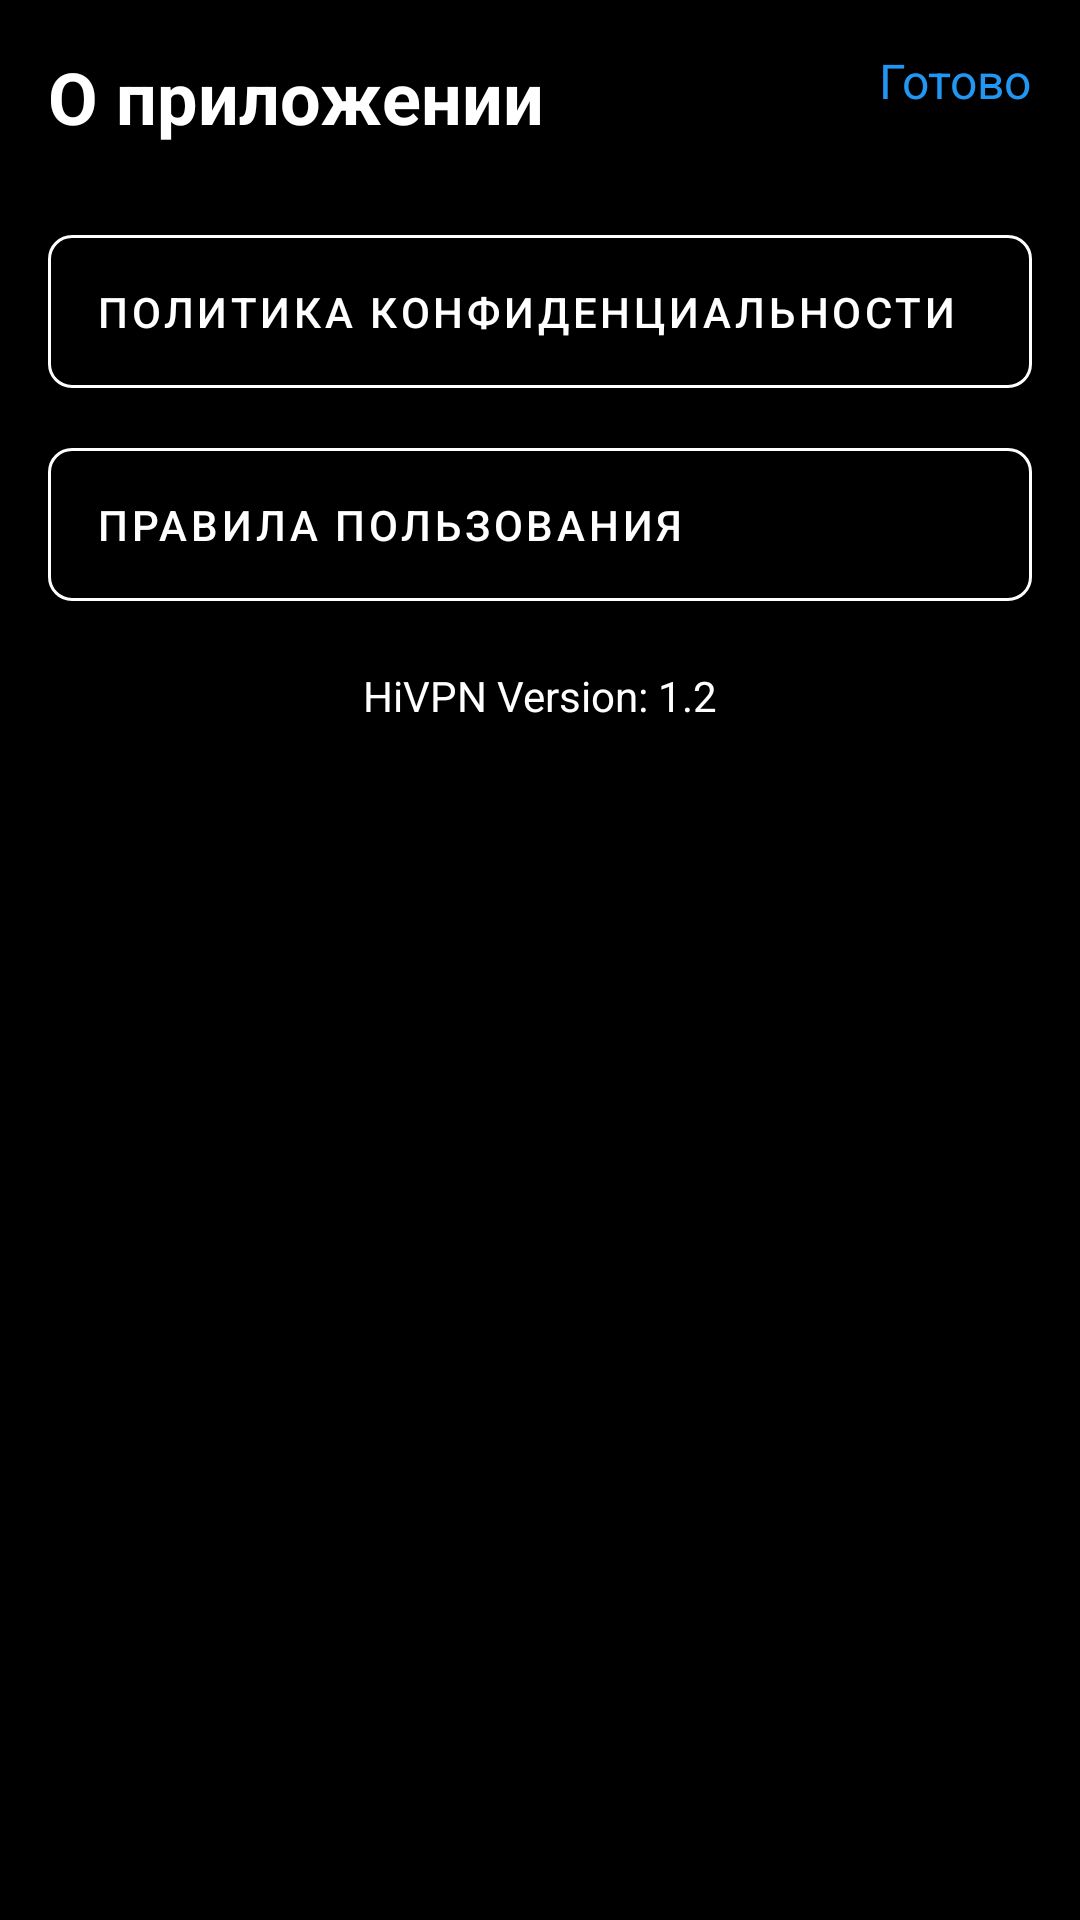

Reconstruct the res/layout file that produces this screen, plus the resources it refers to.
<!-- AndroidManifest.xml: activity theme Theme.HiVPN -->
<!-- res/layout/activity_about.xml -->
<?xml version="1.0" encoding="utf-8"?>
<androidx.constraintlayout.widget.ConstraintLayout xmlns:android="http://schemas.android.com/apk/res/android"
    xmlns:app="http://schemas.android.com/apk/res-auto"
    android:layout_width="match_parent"
    android:layout_height="match_parent"
    android:background="@color/black">

    <TextView
        android:id="@+id/doneButton"
        android:layout_width="wrap_content"
        android:layout_height="wrap_content"
        android:layout_marginEnd="16dp"
        android:layout_marginTop="16dp"
        android:text="Готово"
        android:textColor="@color/blue"
        android:textSize="16sp"
        app:layout_constraintEnd_toEndOf="parent"
        app:layout_constraintTop_toTopOf="parent" />

    <TextView
        android:id="@+id/titleText"
        android:layout_width="wrap_content"
        android:layout_height="wrap_content"
        android:layout_marginStart="16dp"
        android:layout_marginTop="16dp"
        android:text="О приложении"
        android:textColor="@color/white"
        android:textSize="24sp"
        android:textStyle="bold"
        app:layout_constraintStart_toStartOf="parent"
        app:layout_constraintTop_toTopOf="parent" />

    <com.google.android.material.button.MaterialButton
        android:id="@+id/privacyPolicyButton"
        android:layout_width="match_parent"
        android:layout_height="wrap_content"
        android:layout_marginStart="16dp"
        android:layout_marginTop="24dp"
        android:layout_marginEnd="16dp"
        android:gravity="start|center_vertical"
        android:padding="16dp"
        android:text="Политика Конфиденциальности"
        android:textColor="@color/white"
        app:backgroundTint="@color/black"
        app:cornerRadius="8dp"
        app:strokeColor="@color/white"
        app:strokeWidth="1dp"
        app:layout_constraintTop_toBottomOf="@id/titleText" />

    <com.google.android.material.button.MaterialButton
        android:id="@+id/termsButton"
        android:layout_width="match_parent"
        android:layout_height="wrap_content"
        android:layout_marginStart="16dp"
        android:layout_marginTop="8dp"
        android:layout_marginEnd="16dp"
        android:gravity="start|center_vertical"
        android:padding="16dp"
        android:text="Правила Пользования"
        android:textColor="@color/white"
        app:backgroundTint="@color/black"
        app:cornerRadius="8dp"
        app:strokeColor="@color/white"
        app:strokeWidth="1dp"
        app:layout_constraintTop_toBottomOf="@id/privacyPolicyButton" />

    <TextView
        android:id="@+id/versionText"
        android:layout_width="wrap_content"
        android:layout_height="wrap_content"
        android:layout_marginTop="16dp"
        android:text="HiVPN Version: 1.2"
        android:textColor="@color/white"
        android:textSize="14sp"
        app:layout_constraintEnd_toEndOf="parent"
        app:layout_constraintStart_toStartOf="parent"
        app:layout_constraintTop_toBottomOf="@id/termsButton" />

</androidx.constraintlayout.widget.ConstraintLayout>
<!-- resources referenced by this layout -->
<resources>
  <color name="black">#FF000000</color>
  <color name="blue">#2196F3</color>
  <color name="white">#FFFFFFFF</color>
  <style name="Theme.HiVPN" parent="Theme.MaterialComponents.DayNight.NoActionBar">
  
          <item name="colorPrimary">@color/black</item>
          <item name="colorPrimaryVariant">@color/black</item>
          <item name="colorOnPrimary">@color/white</item>
  
          <item name="colorSecondary">@color/white</item>
          <item name="colorSecondaryVariant">@color/white</item>
          <item name="colorOnSecondary">@color/black</item>
  
          <item name="android:statusBarColor">@color/black</item>
  
          <item name="android:windowBackground">@color/black</item>
  
          <item name="android:textColor">@color/white</item>
          <item name="android:textColorPrimary">@color/white</item>
          <item name="android:textColorSecondary">@color/white</item>
      </style>
</resources>
